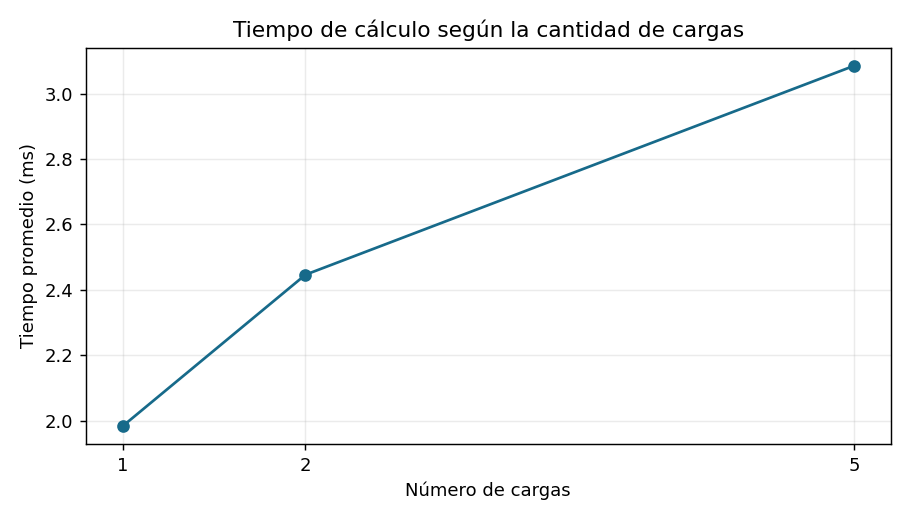

The table this chart was drawn from, first rows:
cargas, repeticiones, tiempo_ms, memoria_mib, lineas, puntos
1, 3, 1.983, 0.04617, 24, 2212
2, 3, 2.446, 0.03963, 24, 1865
5, 3, 3.085, 0.03255, 24, 1517
